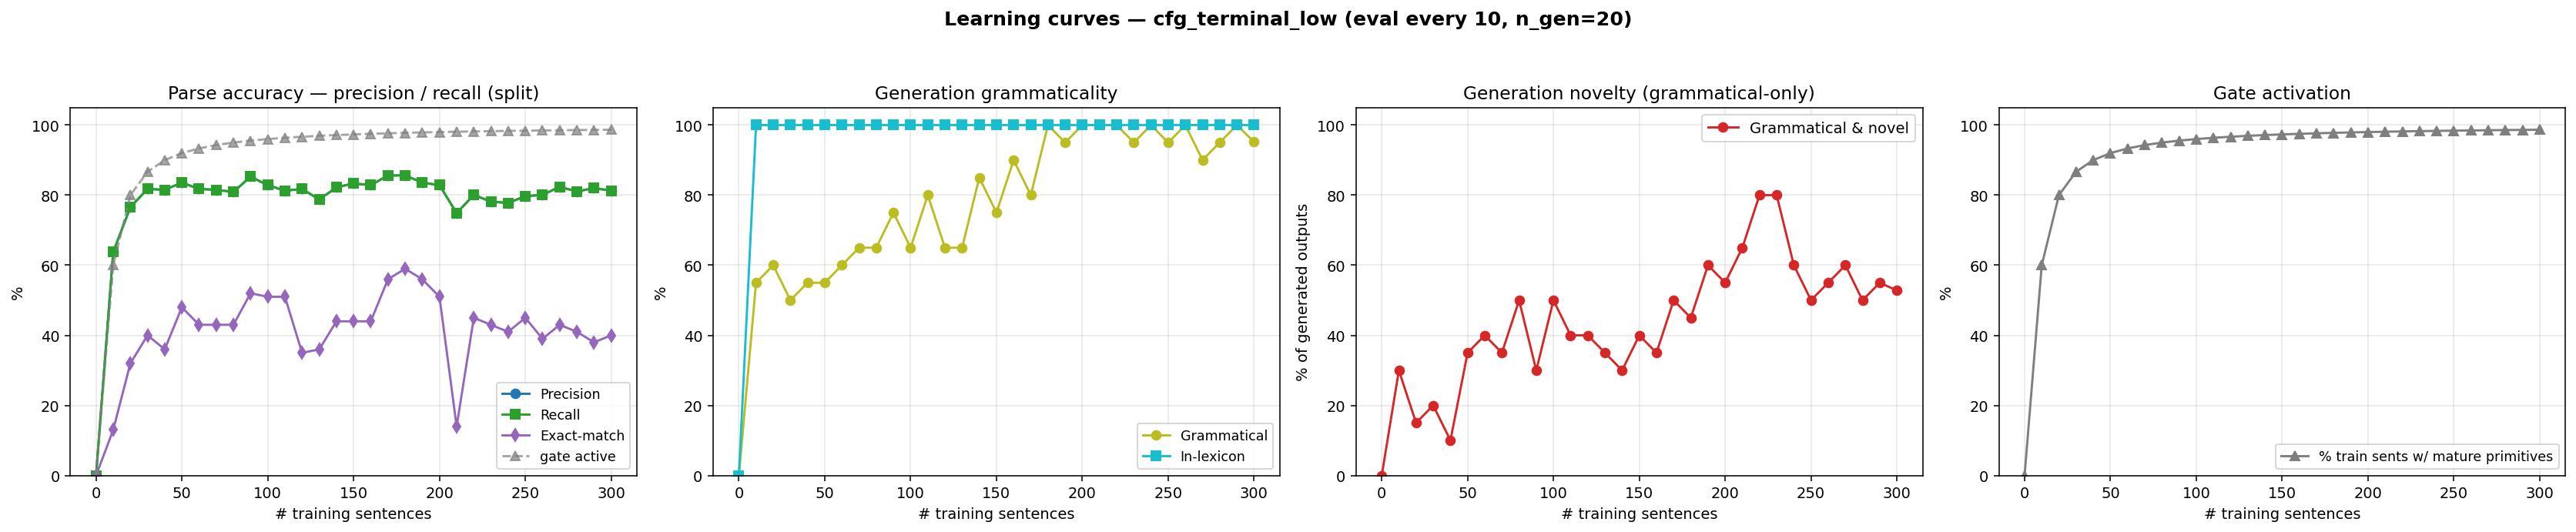

Data behind this chart, as committed beside it:
n_trained, parse_F1, parse_P, parse_R, parse_EM, gen_gram, gen_novel, gen_lex, gen_gram_novel, p_parse_legal, gen_n, prim_active_frac
0, 0.0000, 0.0000, 0.0000, 0.0000, 0.0000, 0.0000, 0.0000, 0.0000, 0.0000, 0, 0.0000
10, 0.6377, 0.6377, 0.6377, 0.1300, 0.5500, 0.7500, 1, 0.3000, 1, 20, 0.6000
20, 0.7657, 0.7657, 0.7657, 0.3200, 0.6000, 0.5500, 1, 0.1500, 1, 20, 0.8000
30, 0.8176, 0.8176, 0.8176, 0.4000, 0.5000, 0.7000, 1, 0.2000, 1, 20, 0.8667
40, 0.8152, 0.8152, 0.8152, 0.3600, 0.5500, 0.5500, 1, 0.1000, 1, 20, 0.9000
50, 0.8357, 0.8357, 0.8357, 0.4800, 0.5500, 0.8000, 1, 0.3500, 1, 20, 0.9200
60, 0.8176, 0.8176, 0.8176, 0.4300, 0.6000, 0.8000, 1, 0.4000, 1, 20, 0.9333
70, 0.8152, 0.8152, 0.8152, 0.4300, 0.6500, 0.7000, 1, 0.3500, 1, 20, 0.9429
80, 0.8092, 0.8092, 0.8092, 0.4300, 0.6500, 0.8500, 1, 0.5000, 1, 20, 0.9500
90, 0.8527, 0.8527, 0.8527, 0.5200, 0.7500, 0.5500, 1, 0.3000, 1, 20, 0.9556
100, 0.8285, 0.8285, 0.8285, 0.5100, 0.6500, 0.8500, 1, 0.5000, 1, 20, 0.9600
110, 0.8128, 0.8128, 0.8128, 0.5100, 0.8000, 0.6000, 1, 0.4000, 1, 20, 0.9636
120, 0.8176, 0.8176, 0.8176, 0.3500, 0.6500, 0.7500, 1, 0.4000, 1, 20, 0.9667
130, 0.7874, 0.7874, 0.7874, 0.3600, 0.6500, 0.7000, 1, 0.3500, 1, 20, 0.9692
140, 0.8225, 0.8225, 0.8225, 0.4400, 0.8500, 0.4500, 1, 0.3000, 1, 20, 0.9714
150, 0.8333, 0.8333, 0.8333, 0.4400, 0.7500, 0.6500, 1, 0.4000, 1, 20, 0.9733
160, 0.8285, 0.8285, 0.8285, 0.4400, 0.9000, 0.4500, 1, 0.3500, 1, 20, 0.9750
170, 0.8563, 0.8563, 0.8563, 0.5600, 0.8000, 0.7000, 1, 0.5000, 1, 20, 0.9765
180, 0.8563, 0.8563, 0.8563, 0.5900, 1, 0.4500, 1, 0.4500, 1, 20, 0.9778
190, 0.8357, 0.8357, 0.8357, 0.5600, 0.9500, 0.6500, 1, 0.6000, 1, 20, 0.9789
200, 0.8285, 0.8285, 0.8285, 0.5100, 1, 0.5500, 1, 0.5500, 1, 20, 0.9800
210, 0.7488, 0.7488, 0.7488, 0.1400, 1, 0.6500, 1, 0.6500, 1, 20, 0.9810
220, 0.8007, 0.8007, 0.8007, 0.4500, 1, 0.8000, 1, 0.8000, 1, 20, 0.9818
230, 0.7814, 0.7814, 0.7814, 0.4300, 0.9500, 0.8500, 1, 0.8000, 1, 20, 0.9826
240, 0.7778, 0.7778, 0.7778, 0.4100, 1, 0.6000, 1, 0.6000, 1, 20, 0.9833
250, 0.7971, 0.7971, 0.7971, 0.4500, 0.9500, 0.5500, 1, 0.5000, 1, 20, 0.9840
260, 0.8007, 0.8007, 0.8007, 0.3900, 1, 0.5500, 1, 0.5500, 1, 20, 0.9846
270, 0.8237, 0.8237, 0.8237, 0.4300, 0.9000, 0.7000, 1, 0.6000, 1, 20, 0.9852
280, 0.8104, 0.8104, 0.8104, 0.4100, 0.9500, 0.5500, 1, 0.5000, 1, 20, 0.9857
290, 0.8200, 0.8200, 0.8200, 0.3800, 1, 0.5500, 1, 0.5500, 1, 20, 0.9862
300, 0.8128, 0.8128, 0.8128, 0.4000, 0.9520, 0.5760, 1, 0.5280, 1, 500, 0.9867
